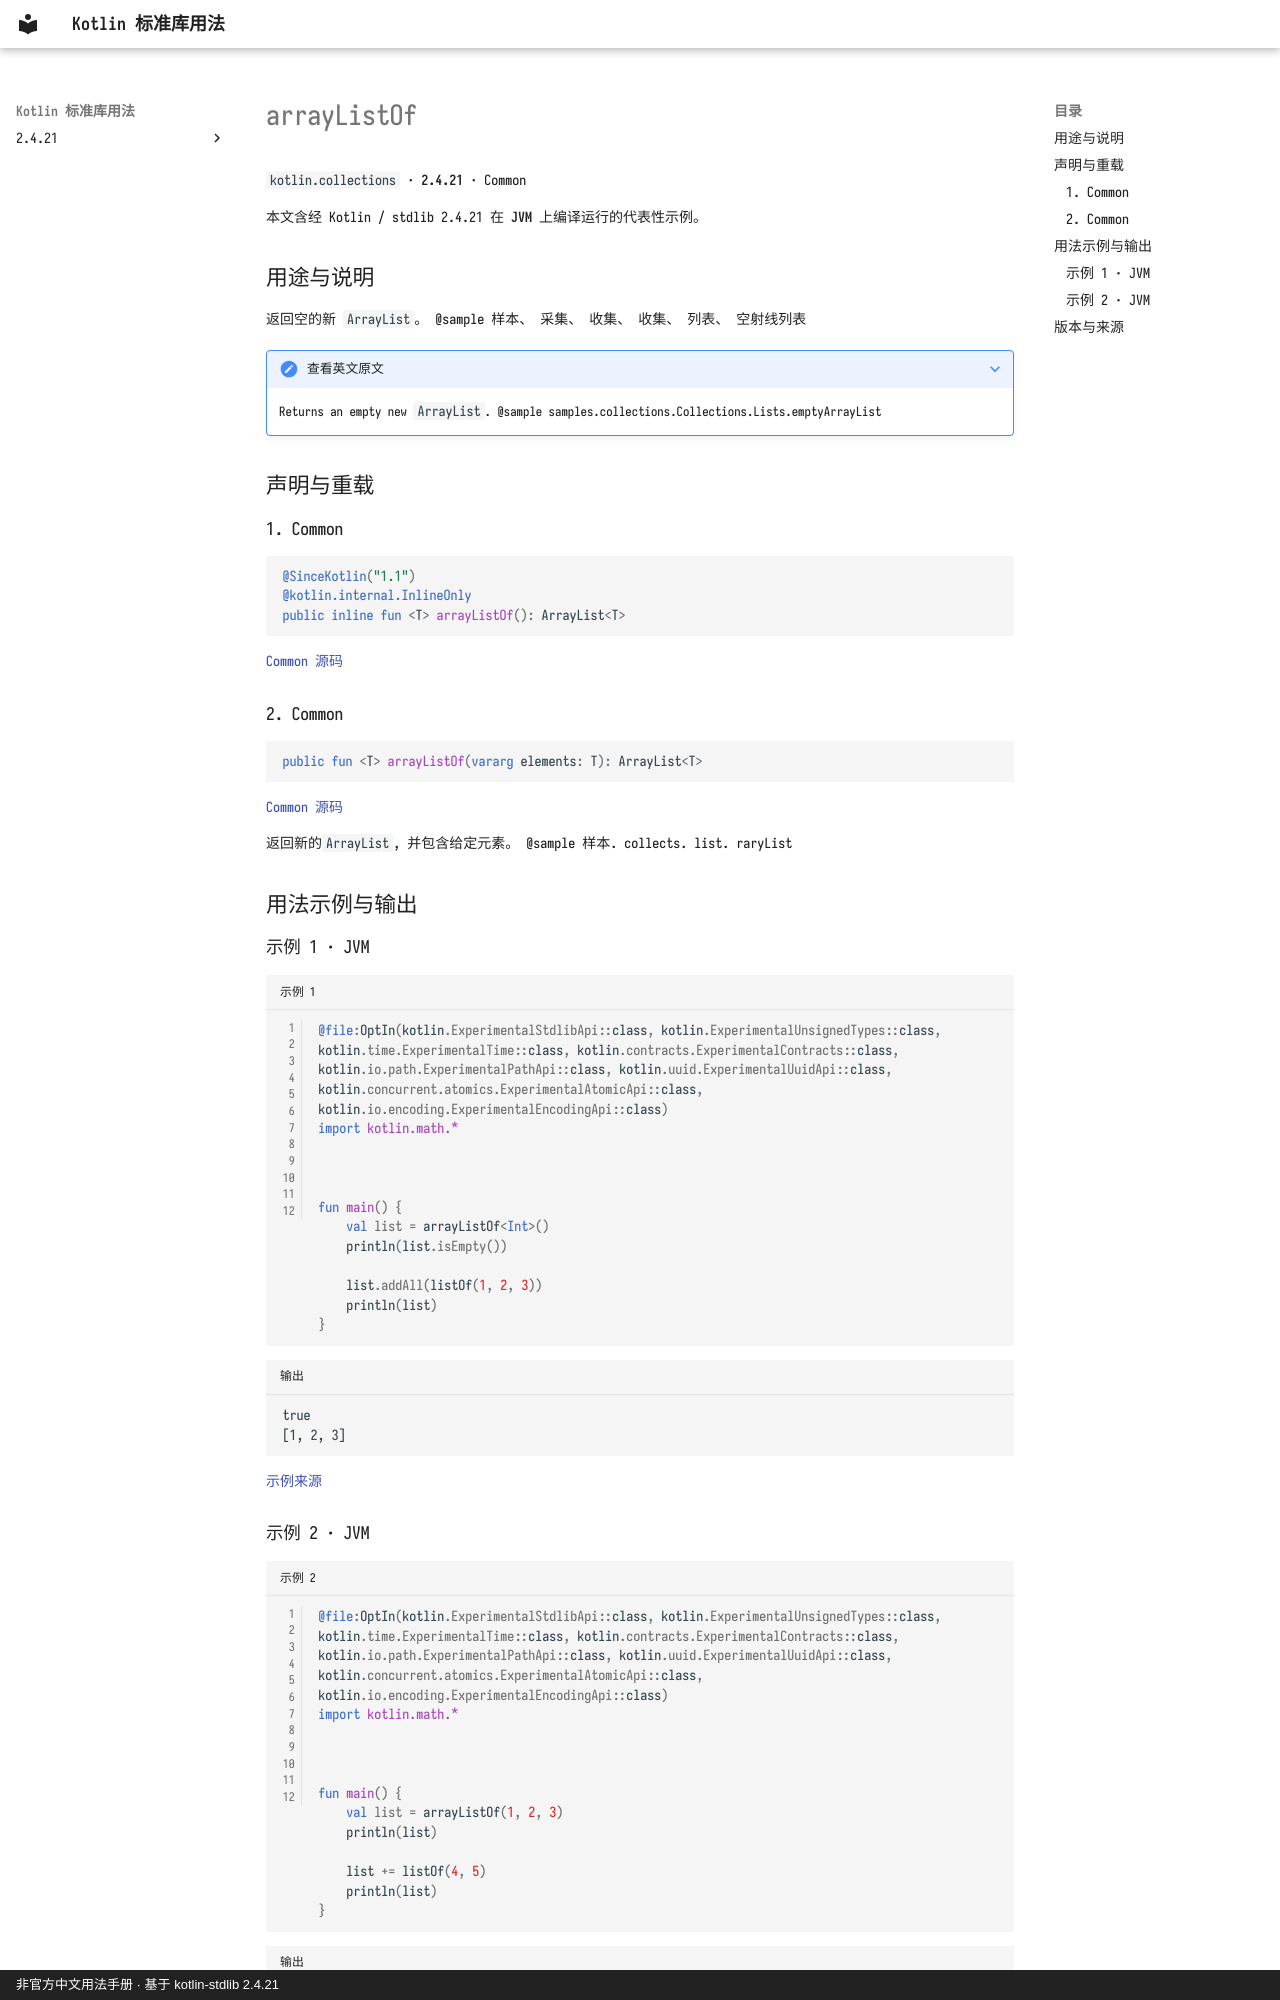

repository: oooooooko/kotlin-stdlib-docs · page: zh/api/kotlin.collections/arraylistof--88e2ec9a/index.html · generator: mkdocs · copyright: 非官方中文用法手册 · 基于 kotlin-stdlib 2.4.21

# arrayListOf

`kotlin.collections` · **2.4.21** · Common

本文含经 Kotlin / stdlib 2.4.21 在 **JVM** 上编译运行的代表性示例。

## 用途与说明

返回空的新 `ArrayList`。
@sample 样本、 采集、 收集、 收集、 列表、 空射线列表

??? note "查看英文原文"

    Returns an empty new `ArrayList`.
    @sample samples.collections.Collections.Lists.emptyArrayList

## 声明与重载

### 1. Common

```kotlin
@SinceKotlin("1.1")
@kotlin.internal.InlineOnly
public inline fun <T> arrayListOf(): ArrayList<T>
```

[Common 源码](https://github.com/JetBrains/kotlin/blob/v2.4.21/libraries/stdlib/src/kotlin/collections/Collections.kt#L108)

### 2. Common

```kotlin
public fun <T> arrayListOf(vararg elements: T): ArrayList<T>
```

[Common 源码](https://github.com/JetBrains/kotlin/blob/v2.4.21/libraries/stdlib/src/kotlin/collections/Collections.kt#L123)

返回新的`ArrayList`, 并包含给定元素。 @sample 样本. collects. list. raryList

## 用法示例与输出

### 示例 1 · JVM

```kotlin title="示例 1" linenums="1"
@file:OptIn(kotlin.ExperimentalStdlibApi::class, kotlin.ExperimentalUnsignedTypes::class, kotlin.time.ExperimentalTime::class, kotlin.contracts.ExperimentalContracts::class, kotlin.io.path.ExperimentalPathApi::class, kotlin.uuid.ExperimentalUuidApi::class, kotlin.concurrent.atomics.ExperimentalAtomicApi::class, kotlin.io.encoding.ExperimentalEncodingApi::class)
import kotlin.math.*



fun main() {
    val list = arrayListOf<Int>()
    println(list.isEmpty())

    list.addAll(listOf(1, 2, 3))
    println(list)
}
```

```text title="输出"
true
[1, 2, 3]
```

[示例来源](https://github.com/JetBrains/kotlin/blob/v2.4.21/libraries/stdlib/samples/test/samples/collections/collections.kt#L188)
